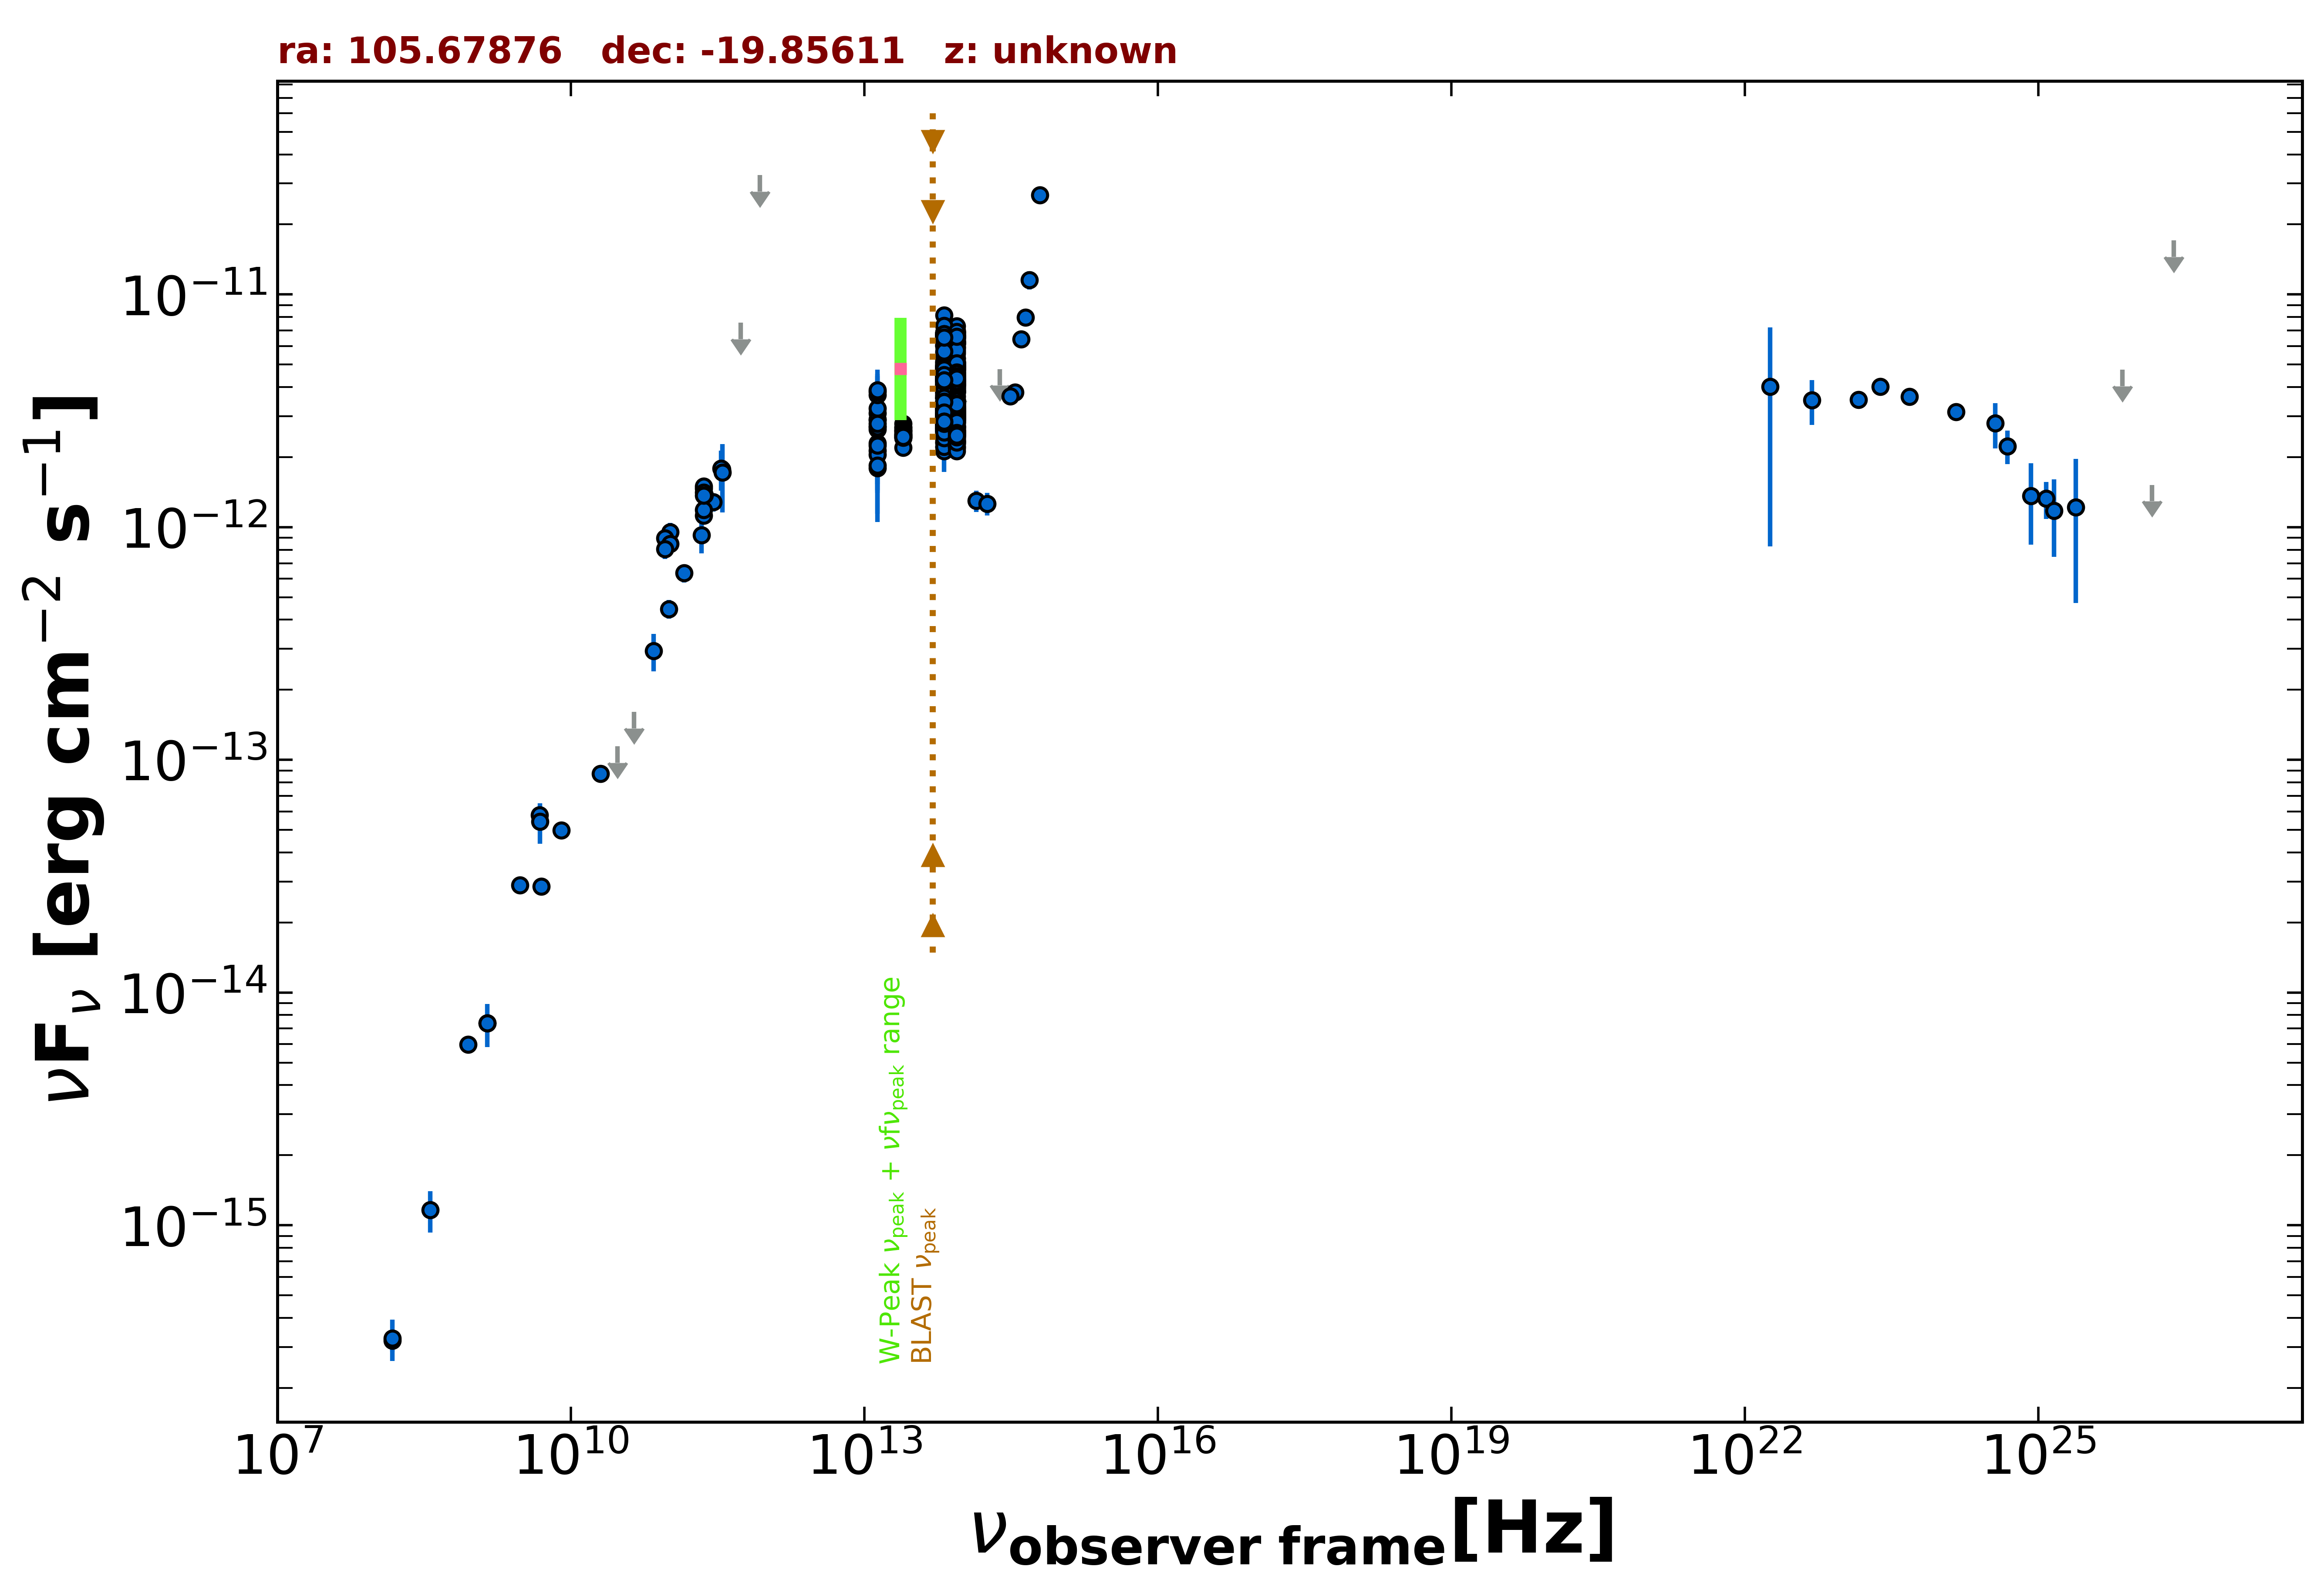

Data behind this chart, as committed beside it:
freq., flux, err_flux, MJD_start, MJD_end, flag, catalog, reference
1.400e+09, 7.372e-15, 2.215e-16, 55000, 55000, , NVSS, Condon et al. 1998  AJ  115  1693
8.870e+08, 5.982e-15, 4.230e-16, 55000, 55000, , RACS, Hale et al. 2021  PASA  38  e058
3.000e+09, 2.890e-14, 2.200e-16, 55000, 55000, , VLASSQL, Gordon et al. 2021  ApJS  255  30
1.500e+08, 3.189e-16, 3.210e-17, 55000, 55000, , TGSS150, Intema et al. 2017  A&A  598  A781
5.000e+09, 2.855e-14, 1.450e-15, 55000, 55000, , AT20G, Murphy et al. 2010  MNRAS  402  2403
8.000e+09, 4.976e-14, 2.560e-15, 55000, 55000, , AT20G, Murphy et al. 2010  MNRAS  402  2403
2.000e+10, 8.720e-14, 5.800e-15, 55000, 55000, , AT20G, Murphy et al. 2010  MNRAS  402  2403
4.800e+09, 5.798e-14, 3.075e-15, 55000, 55000, , PMN, Griffith et al. 1993-1996  VizieR  VIII/…
2.850e+11, 1.280e-12, 1.140e-13, 57139, 57139, , ALMA, Bonato et al. 2019  MNRAS  485  1188
9.506e+10, 8.479e-13, 8.555e-14, 57139, 57139, , ALMA, Bonato et al. 2019  MNRAS  485  1188
3.514e+11, 1.771e-12, 8.850e-14, 57292, 57292, , ALMA, Bonato et al. 2019  MNRAS  485  1188
1.035e+11, 9.522e-13, 9.065e-14, 57373, 57373, , ALMA, Bonato et al. 2019  MNRAS  485  1188
9.150e+10, 8.967e-13, 8.520e-14, 57373, 57373, , ALMA, Bonato et al. 2019  MNRAS  485  1188
3.435e+11, 1.786e-12, 3.485e-13, 57373, 57373, , ALMA, Bonato et al. 2019  MNRAS  485  1188
2.330e+11, 1.375e-12, 1.995e-13, 57379, 57379, , ALMA, Bonato et al. 2019  MNRAS  485  1188
1.035e+11, 8.487e-13, 8.060e-14, 57381, 57381, , ALMA, Bonato et al. 2019  MNRAS  485  1188
9.150e+10, 8.052e-13, 7.650e-14, 57381, 57381, , ALMA, Bonato et al. 2019  MNRAS  485  1188
2.284e+11, 1.465e-12, 7.350e-14, 57488, 57488, , ALMA, Bonato et al. 2019  MNRAS  485  1188
2.284e+11, 1.501e-12, 7.500e-14, 57491, 57491, , ALMA, Bonato et al. 2019  MNRAS  485  1188
2.284e+11, 1.122e-12, 5.600e-14, 57774, 57774, , ALMA, Bonato et al. 2019  MNRAS  485  1188
2.284e+11, 1.185e-12, 5.900e-14, 57781, 57781, , ALMA, Bonato et al. 2019  MNRAS  485  1188
2.284e+11, 1.410e-12, 7.050e-14, 57822, 57822, , ALMA, Bonato et al. 2019  MNRAS  485  1188
2.284e+11, 1.367e-12, 6.800e-14, 57823, 57823, , ALMA, Bonato et al. 2019  MNRAS  485  1188
3.000e+10, 1.142e-13, 0.000e+00, 55000, 55000, UL, PCNT, The Planck Collaboration 2018  A&A  619 …
4.400e+10, 1.608e-13, 0.000e+00, 55000, 55000, UL, PCNT, The Planck Collaboration 2018  A&A  619 …
7.000e+10, 2.940e-13, 5.435e-14, 55000, 55000, , PCNT, The Planck Collaboration 2018  A&A  619 …
1.000e+11, 4.447e-13, 4.090e-14, 55000, 55000, , PCNT, The Planck Collaboration 2018  A&A  619 …
1.430e+11, 6.346e-13, 5.610e-14, 55000, 55000, , PCNT, The Planck Collaboration 2018  A&A  619 …
2.170e+11, 9.255e-13, 1.524e-13, 55000, 55000, , PCNT, The Planck Collaboration 2018  A&A  619 …
3.530e+11, 1.719e-12, 5.600e-13, 55000, 55000, , PCNT, The Planck Collaboration 2018  A&A  619 …
5.450e+11, 7.562e-12, 0.000e+00, 55000, 55000, UL, PCNT, The Planck Collaboration 2018  A&A  619 …
8.570e+11, 3.258e-11, 0.000e+00, 55000, 55000, UL, PCNT, The Planck Collaboration 2018  A&A  619 …
1.389e+14, 1.297e-12, 1.375e-13, 55000, 55000, , 2MASS, Skrutskie et al. 2006  AJ  131  1163
1.804e+14, 1.263e-12, 1.410e-13, 55000, 55000, , 2MASS, Skrutskie et al. 2006  AJ  131  1163
2.427e+14, 4.779e-12, 0.000e+00, 55000, 55000, UL, 2MASS, Skrutskie et al. 2006  AJ  131  1163
8.817e+13, 3.424e-12, 5.500e-15, 55000, 55000, , UNWISE, Schlafly et al. 2019  ApJS  240  30
6.517e+13, 3.806e-12, 7.500e-15, 55000, 55000, , UNWISE, Schlafly et al. 2019  ApJS  240  30
8.817e+13, 2.457e-12, 7.000e-14, 55000, 55000, , WISE, Wright et al. 2010  AJ  140  1868
6.517e+13, 2.738e-12, 6.300e-14, 55000, 55000, , WISE, Wright et al. 2010  AJ  140  1868
2.498e+13, 2.530e-12, 6.500e-14, 55000, 55000, , WISE, Wright et al. 2010  AJ  140  1868
1.363e+13, 2.714e-12, 2.350e-13, 55000, 55000, , WISE, Wright et al. 2010  AJ  140  1868
8.817e+13, 5.322e-12, 1.130e-13, 56945, 56945, , NEOWISE, Mainzer et al. 2014  ApJ  792  30
6.517e+13, 5.473e-12, 1.160e-13, 56945, 56945, , NEOWISE, Mainzer et al. 2014  ApJ  792  30
8.817e+13, 5.562e-12, 1.025e-13, 56944, 56944, , NEOWISE, Mainzer et al. 2014  ApJ  792  30
6.517e+13, 5.179e-12, 1.050e-13, 56944, 56944, , NEOWISE, Mainzer et al. 2014  ApJ  792  30
8.817e+13, 6.958e-12, 1.280e-13, 56947, 56947, , NEOWISE, Mainzer et al. 2014  ApJ  792  30
6.517e+13, 8.155e-12, 1.500e-13, 56947, 56947, , NEOWISE, Mainzer et al. 2014  ApJ  792  30
8.817e+13, 3.985e-12, 8.100e-14, 56944, 56944, , NEOWISE, Mainzer et al. 2014  ApJ  792  30
6.517e+13, 3.900e-12, 8.250e-14, 56944, 56944, , NEOWISE, Mainzer et al. 2014  ApJ  792  30
8.817e+13, 5.087e-12, 9.400e-14, 56945, 56945, , NEOWISE, Mainzer et al. 2014  ApJ  792  30
6.517e+13, 5.483e-12, 1.065e-13, 56945, 56945, , NEOWISE, Mainzer et al. 2014  ApJ  792  30
8.817e+13, 4.976e-12, 1.010e-13, 56945, 56945, , NEOWISE, Mainzer et al. 2014  ApJ  792  30
6.517e+13, 5.383e-12, 1.040e-13, 56945, 56945, , NEOWISE, Mainzer et al. 2014  ApJ  792  30
8.817e+13, 5.182e-12, 9.550e-14, 56945, 56945, , NEOWISE, Mainzer et al. 2014  ApJ  792  30
6.517e+13, 5.122e-12, 1.175e-13, 56945, 56945, , NEOWISE, Mainzer et al. 2014  ApJ  792  30
8.817e+13, 5.143e-12, 9.950e-14, 56945, 56945, , NEOWISE, Mainzer et al. 2014  ApJ  792  30
6.517e+13, 5.108e-12, 9.900e-14, 56945, 56945, , NEOWISE, Mainzer et al. 2014  ApJ  792  30
8.817e+13, 6.218e-12, 1.260e-13, 56947, 56947, , NEOWISE, Mainzer et al. 2014  ApJ  792  30
6.517e+13, 6.395e-12, 1.235e-13, 56947, 56947, , NEOWISE, Mainzer et al. 2014  ApJ  792  30
8.817e+13, 4.921e-12, 1.000e-13, 56944, 56944, , NEOWISE, Mainzer et al. 2014  ApJ  792  30
... 660 more rows
